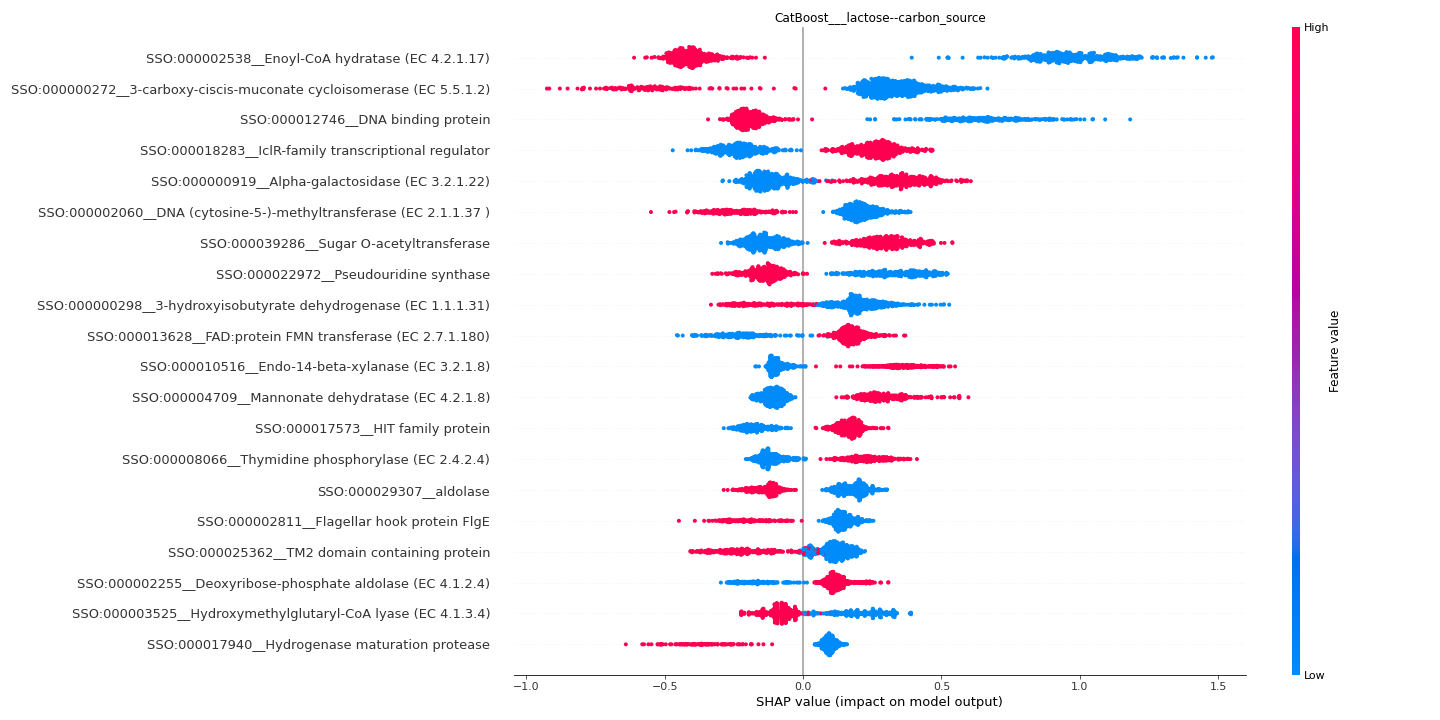

The file beside this chart, header and first rows:
feature	importance
SSO:000002538__Enoyl-CoA hydratase (EC 4…	0.6974
SSO:000000272__3-carboxy-ciscis-muconate…	0.3776
SSO:000012746__DNA binding protein	0.3496
SSO:000018283__IclR-family transcription…	0.2485
SSO:000000919__Alpha-galactosidase (EC 3…	0.2374
SSO:000002060__DNA (cytosine-5-)-methylt…	0.2239
SSO:000039286__Sugar O-acetyltransferase	0.223
SSO:000022972__Pseudouridine synthase	0.2227
SSO:000000298__3-hydroxyisobutyrate dehy…	0.1949
SSO:000013628__FAD:protein FMN transfera…	0.1916
SSO:000010516__Endo-14-beta-xylanase (EC…	0.1852
SSO:000004709__Mannonate dehydratase (EC…	0.1845
SSO:000017573__HIT family protein	0.169
SSO:000008066__Thymidine phosphorylase (…	0.1629
SSO:000029307__aldolase	0.1628
SSO:000002811__Flagellar hook protein Fl…	0.1564
SSO:000025362__TM2 domain containing pro…	0.141
SSO:000002255__Deoxyribose-phosphate ald…	0.1324
SSO:000003525__Hydroxymethylglutaryl-CoA…	0.1314
SSO:000017940__Hydrogenase maturation pr…	0.1307
